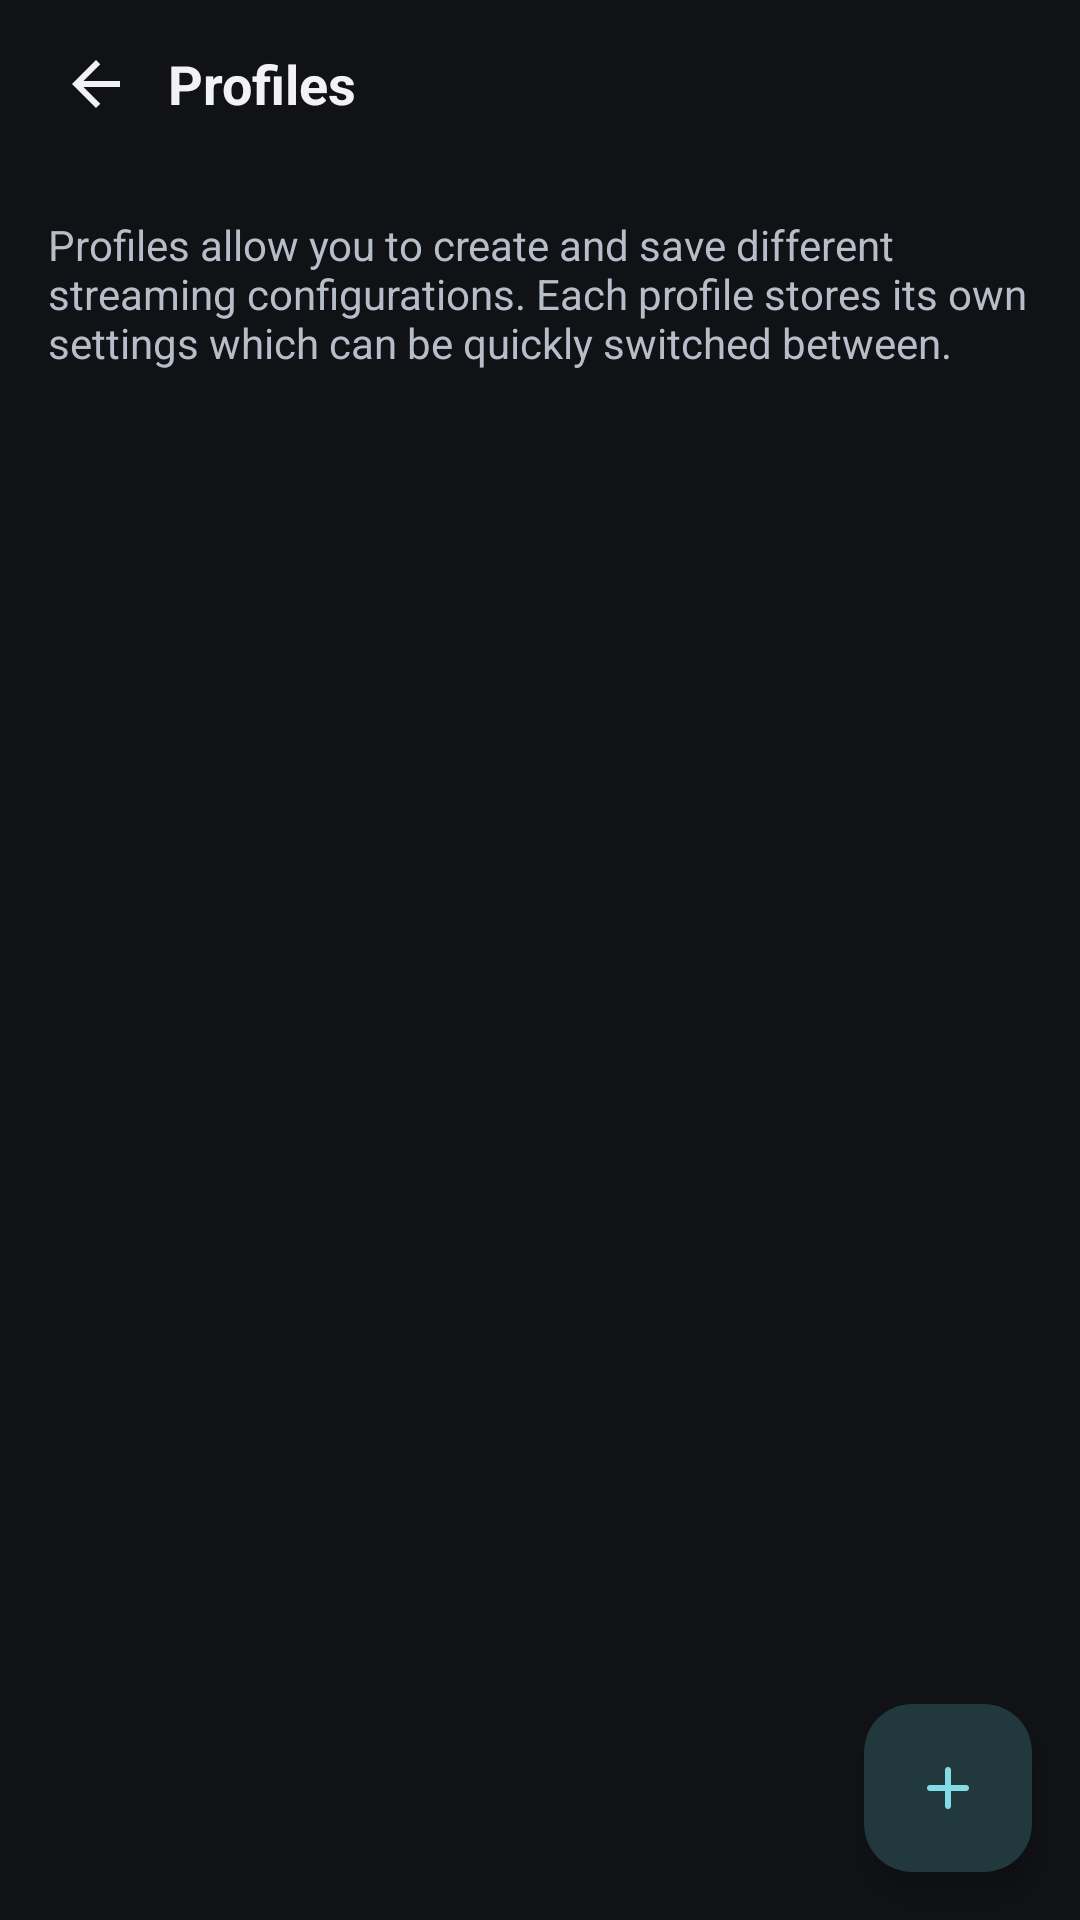

Reconstruct the res/layout file that produces this screen, plus the resources it refers to.
<!-- AndroidManifest.xml: activity theme SettingsTheme -->
<!-- res/layout/activity_profiles.xml -->
<?xml version="1.0" encoding="utf-8"?>
<RelativeLayout xmlns:android="http://schemas.android.com/apk/res/android"
    android:background="@color/nous_background"
    android:layout_width="match_parent"
    android:layout_height="match_parent">

    <LinearLayout
        android:id="@+id/nous_profiles_header"
        android:layout_width="match_parent"
        android:layout_height="wrap_content"
        android:minHeight="56dp"
        android:layout_alignParentTop="true"
        android:gravity="center_vertical"
        android:orientation="horizontal"
        android:paddingStart="8dp"
        android:paddingEnd="12dp">
        <ImageButton
            android:id="@+id/nous_back"
            style="@style/Nous.IconButton"
            android:contentDescription="@string/nous_back"
            android:src="@drawable/ic_nous_back" />
        <TextView
            android:layout_width="0dp"
            android:layout_height="wrap_content"
            android:layout_weight="1"
            android:ellipsize="end"
            android:maxLines="2"
            android:text="@string/nous_profiles"
            android:textColor="@color/nous_text"
            android:textSize="18sp"
            android:textStyle="bold" />
    </LinearLayout>

    <TextView
        android:id="@+id/profilesDescription"
        android:layout_below="@id/nous_profiles_header"
        android:layout_width="match_parent"
        android:layout_height="wrap_content"
        android:layout_marginStart="16dp"
        android:layout_marginTop="16dp"
        android:layout_marginEnd="16dp"
        android:layout_marginBottom="8dp"
        android:text="@string/profile_manager_profiles_description"
        android:textColor="@color/nous_text_muted"
        android:textSize="14sp" />

    <androidx.recyclerview.widget.RecyclerView
        android:id="@+id/profilesRecyclerView"
        android:layout_width="match_parent"
        android:layout_height="match_parent"
        android:layout_below="@id/profilesDescription"
        android:clipToPadding="false"
        android:paddingBottom="76dp"
        android:layout_marginTop="8dp"
        android:layout_marginBottom="16dp"
        android:layout_marginStart="16dp"
        android:layout_marginEnd="16dp" />

    <LinearLayout
        android:id="@+id/emptyState"
        android:layout_width="wrap_content"
        android:layout_height="wrap_content"
        android:layout_centerInParent="true"
        android:orientation="vertical"
        android:gravity="center"
        android:visibility="gone">

        <TextView
            android:layout_width="wrap_content"
            android:layout_height="wrap_content"
            android:text="@string/profile_manager_no_profiles_yet"
            android:textColor="@color/nous_text"
            android:textSize="18sp"
            android:textStyle="bold" />

        <TextView
            android:layout_width="wrap_content"
            android:layout_height="wrap_content"
            android:layout_marginTop="8dp"
            android:text="@string/profile_manager_tap_create_profile"
            android:textColor="@color/nous_text_muted"
            android:textSize="14sp" />

    </LinearLayout>

    <com.google.android.material.floatingactionbutton.FloatingActionButton
        android:id="@+id/addProfileFab"
        android:layout_width="wrap_content"
        android:layout_height="wrap_content"
        android:layout_alignParentEnd="true"
        android:layout_alignParentBottom="true"
        android:layout_margin="16dp"
        android:layout_marginEnd="24dp"
        android:layout_marginBottom="24dp"
        android:contentDescription="@string/profile_manager_new_profile"
        android:src="@drawable/ic_add_base" />

</RelativeLayout>
<!-- resources referenced by this layout -->
<resources>
  <color name="nous_background">#101216</color>
  <color name="nous_text">#F2F2F4</color>
  <color name="nous_text_muted">#B7BEC9</color>
  <!-- drawable ic_add_base (drawable) -->
  <?xml version="1.0" encoding="utf-8"?>
  <vector xmlns:android="http://schemas.android.com/apk/res/android"
      android:width="24dp"
      android:height="24dp"
      android:viewportWidth="960"
      android:viewportHeight="960">
      <group android:translateY="960">
          <path
              android:fillColor="@android:color/white"
              android:pathData="M440-440H240q-17 0-28.5-11.5T200-480q0-17 11.5-28.5T240-520h200v-200q0-17 11.5-28.5T480-760q17 0 28.5 11.5T520-720v200h200q17 0 28.5 11.5T760-480q0 17-11.5 28.5T720-440H520v200q0 17-11.5 28.5T480-200q-17 0-28.5-11.5T440-240v-200Z" />
      </group>
  </vector>
  <!-- drawable ic_nous_back (drawable) -->
  <vector xmlns:android="http://schemas.android.com/apk/res/android" android:width="24dp" android:height="24dp" android:viewportWidth="24" android:viewportHeight="24" android:tint="@color/nous_text"><path android:fillColor="#FFFFFF" android:pathData="M20,11H7.83l5.59,-5.59L12,4l-8,8 8,8 1.42,-1.41L7.83,13H20z"/></vector>
  <string name="nous_back">Back</string>
  <string name="nous_profiles">Profiles</string>
  <string name="profile_manager_new_profile">New Profile</string>
  <string name="profile_manager_no_profiles_yet">No profiles yet</string>
  <string name="profile_manager_profiles_description">Profiles allow you to create and save different streaming configurations. Each profile stores its own settings which can be quickly switched between.</string>
  <string name="profile_manager_tap_create_profile">Tap + to create your first profile</string>s
  <style name="Nous.IconButton" parent="@android:style/Widget.ImageButton">
          <item name="android:layout_width">48dp</item>
          <item name="android:layout_height">48dp</item>
          <item name="android:background">?attr/selectableItemBackgroundBorderless</item>
          <item name="android:padding">12dp</item>
          <item name="android:scaleType">fitCenter</item>
      </style>
  <style name="SettingsTheme" parent="AppTheme">
          <item name="android:statusBarColor">@android:color/transparent</item>
          <item name="android:navigationBarColor">@android:color/transparent</item>
          <item name="android:colorBackground">@android:color/transparent</item>
          <item name="android:windowBackground">@android:color/transparent</item>
      </style>
  <style name="AppTheme" parent="AppBaseTheme">
          
          <item name="android:windowActionBar">false</item>
          <item name="android:windowNoTitle">true</item>
          <item name="android:statusBarColor">@color/nous_background</item>
          <item name="android:navigationBarColor">@color/nous_background</item>
          <item name="android:colorBackground">@color/nous_background</item>
          <item name="android:windowBackground">@color/nous_background</item>
      </style>
  <style name="AppBaseTheme" parent="NousThemeBase">
          
      </style>
  <color name="nous_surface">#1B1F25</color>
  <color name="nous_surface_high">#252A31</color>
  <color name="nous_primary">#FF9EA9</color>
  <color name="nous_on_primary">#3B0A16</color>
  <color name="nous_secondary_container">#21383D</color>
  <color name="nous_secondary">#83DBE4</color>
  <color name="nous_on_secondary">#082C31</color>
  <color name="nous_outline">#343B45</color>
  <style name="NousDialogTheme" parent="ThemeOverlay.Material3.MaterialAlertDialog">
          <item name="colorSurface">@color/nous_surface</item>
          <item name="colorControlActivated">@color/nous_secondary</item>
          <item name="colorSurfaceContainerHigh">@color/nous_surface_high</item>
      </style>
</resources>
